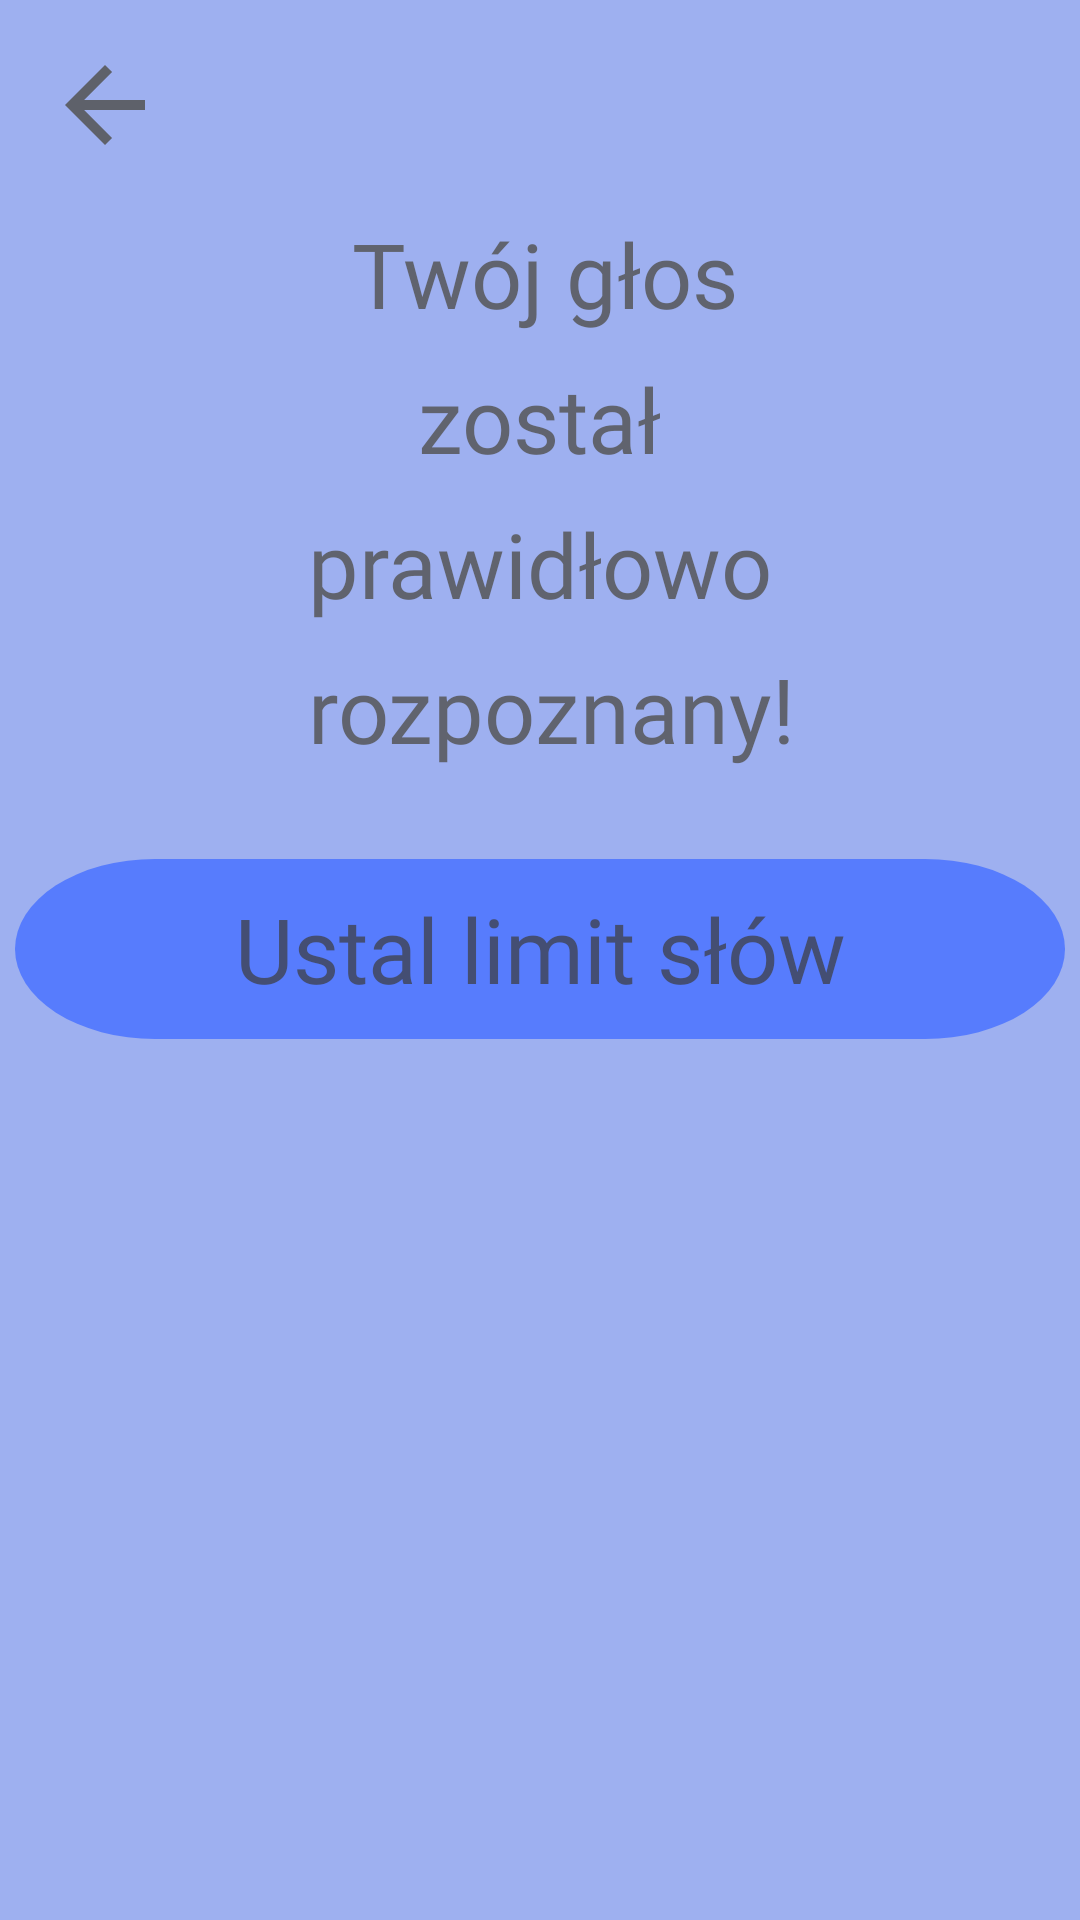

Produce the Android XML layout that renders to this screen, including the resource entries it uses.
<!-- AndroidManifest.xml: application theme Theme.TiredTalker -->
<!-- res/layout/fragment_rozpoznanie.xml -->
<?xml version="1.0" encoding="utf-8"?>
<androidx.constraintlayout.widget.ConstraintLayout xmlns:android="http://schemas.android.com/apk/res/android"
    xmlns:app="http://schemas.android.com/apk/res-auto"
    android:layout_width="match_parent"
    android:layout_height="match_parent"
    xmlns:tools="http://schemas.android.com/tools"
    android:background="@color/light_blue">

    
    <ImageButton
        android:id="@+id/backButton"
        android:layout_width="40dp"
        android:layout_height="40dp"
        android:background="@drawable/arrow_back"
        app:layout_constraintTop_toTopOf="parent"
        app:layout_constraintStart_toStartOf="parent"
        android:layout_margin="15dp" />

    
    <TextView
        android:id="@+id/titleText"
        android:layout_width="wrap_content"
        android:layout_height="wrap_content"
        android:layout_marginTop="16dp"
        android:text="Twój głos"
        android:textColor="@color/brown"
        android:textSize="30sp"
        app:layout_constraintEnd_toEndOf="parent"
        app:layout_constraintHorizontal_bias="0.508"
        app:layout_constraintStart_toStartOf="parent"
        app:layout_constraintTop_toBottomOf="@id/backButton"
        android:fontFamily="@font/font_family"/>

    
    <TextView
        android:id="@+id/descriptionText"
        android:layout_width="wrap_content"
        android:layout_height="wrap_content"
        android:text="został"
        android:textColor="@color/brown"
        app:layout_constraintTop_toBottomOf="@id/titleText"
        app:layout_constraintStart_toStartOf="parent"
        app:layout_constraintEnd_toEndOf="parent"
        android:layout_marginTop="8dp"
        android:fontFamily="@font/font_family"
        android:textSize="30sp"/>

    
    <TextView
        android:id="@+id/Text3"
        android:layout_width="wrap_content"
        android:layout_height="wrap_content"
        android:text="prawidłowo"
        android:textColor="@color/brown"
        android:fontFamily="@font/font_family"
        android:textSize="30sp"
        app:layout_constraintTop_toBottomOf="@id/descriptionText"
        app:layout_constraintStart_toStartOf="parent"
        app:layout_constraintEnd_toEndOf="parent"
        android:layout_marginTop="8dp" />

    
    <TextView
        android:id="@+id/Text4"
        android:layout_width="wrap_content"
        android:layout_height="wrap_content"
        android:text=" rozpoznany!"
        android:textColor="@color/brown"
        android:fontFamily="@font/font_family"
        android:textSize="30sp"
        app:layout_constraintTop_toBottomOf="@id/Text3"
        app:layout_constraintStart_toStartOf="parent"
        app:layout_constraintEnd_toEndOf="parent"
        android:layout_marginTop="8dp" />

    <FrameLayout
        android:id="@+id/buttonContainer2"
        android:layout_width="350dp"
        android:layout_height="60dp"
        app:layout_constraintTop_toBottomOf="@id/Text4"
        app:layout_constraintStart_toStartOf="parent"
        app:layout_constraintEnd_toEndOf="parent"
        android:layout_marginTop="30dp">

        <ImageButton
            android:id="@+id/buttonLimit"
            android:layout_width="match_parent"
            android:layout_height="match_parent"
            android:background="@drawable/rect_rounded"
            android:scaleType="fitXY"
            android:padding="0dp"
            android:clickable="true"
            android:focusable="true" />

        <TextView
            android:layout_width="match_parent"
            android:layout_height="match_parent"
            android:text="Ustal limit słów"
            android:textColor="@color/brown"
            android:textSize="30sp"
            android:gravity="center"
            android:fontFamily="@font/font_family"/>
    </FrameLayout>

</androidx.constraintlayout.widget.ConstraintLayout>
<!-- resources referenced by this layout -->
<resources>
  <color name="brown">#99373017</color>
  <color name="light_blue">#9EB0F0</color>
  <!-- drawable arrow_back (drawable) -->
  <vector xmlns:android="http://schemas.android.com/apk/res/android"
      android:alpha="0.62"
      android:autoMirrored="true"
      android:height="35dp"
      android:tint="#373017"
      android:viewportHeight="24"
      android:viewportWidth="24"
      android:width="35dp">
        
      <path
          android:fillColor="@android:color/white"
          android:pathData="M20,11H7.83l5.59,-5.59L12,4l-8,8 8,8 1.41,-1.41L7.83,13H20v-2z"/>
      
  </vector>
  <!-- drawable rect_rounded (drawable) -->
  <?xml version="1.0" encoding="utf-8"?>
  <vector xmlns:android="http://schemas.android.com/apk/res/android"
      android:width="180dp"
      android:height="48dp"
      android:viewportWidth="180"
      android:viewportHeight="48">
  
      <path
          android:fillColor="@color/light_blue_600"
          android:pathData="
              M24,0
              h132
              a24,24 0 0 1 0,48
              h-132
              a24,24 0 0 1 0,-48
              z" />
  
  </vector>
  <style name="Theme.TiredTalker" parent="Theme.MaterialComponents.DayNight.DarkActionBar">
          
          <item name="colorPrimary">@color/purple_500</item>
          <item name="colorPrimaryVariant">@color/purple_700</item>
          <item name="colorOnPrimary">@color/white</item>
          
          <item name="colorSecondary">@color/teal_200</item>
          <item name="colorSecondaryVariant">@color/teal_700</item>
          <item name="colorOnSecondary">@color/black</item>
          
          <item name="android:statusBarColor">?attr/colorPrimaryVariant</item>
          
      </style>
  <color name="light_blue_600">#577CFD</color>
  <color name="purple_500">#FF6200EE</color>
  <color name="purple_700">#FF3700B3</color>
  <color name="white">#FFFFFFFF</color>
  <color name="teal_200">#FF03DAC5</color>
  <color name="teal_700">#FF018786</color>
  <color name="black">#FF000000</color>
</resources>
